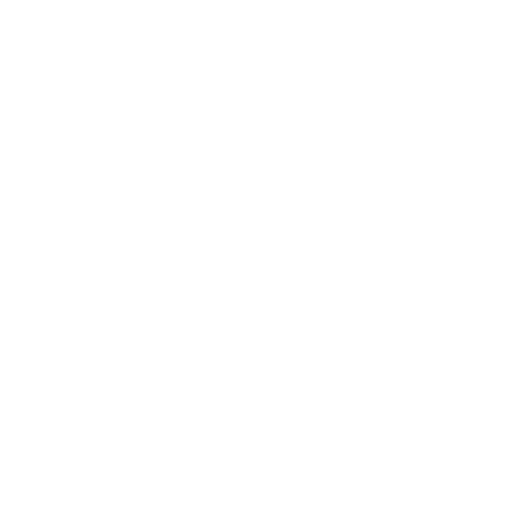
t = 0.00 s
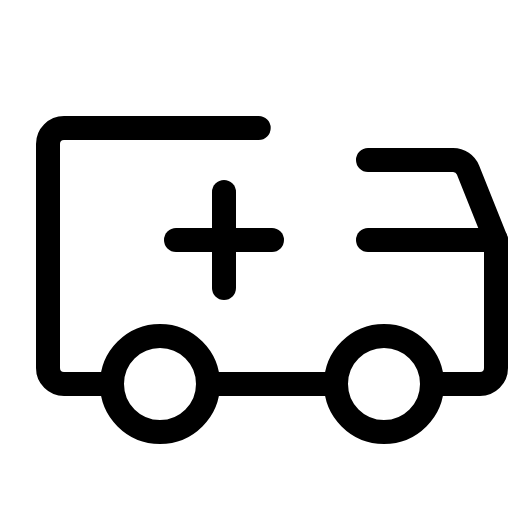
t = 0.38 s
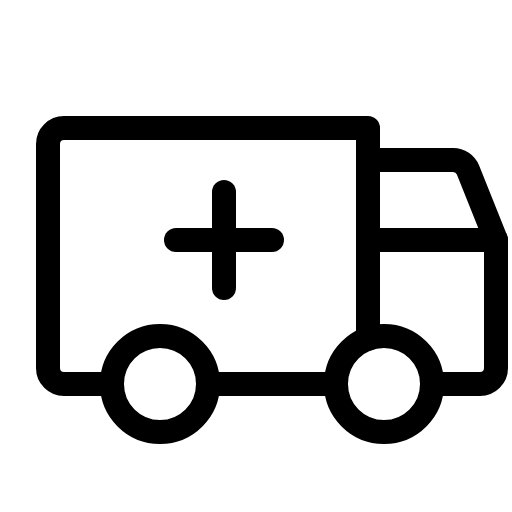
t = 1.13 s
t = 1.50 s: frame unchanged from t = 1.13 s, image omitted
t = 1.88 s: frame unchanged from t = 1.13 s, image omitted
t = 2.63 s: frame unchanged from t = 1.13 s, image omitted

The animated SVG that drew these frames (rendered in a browser with its animation timeline set to each time). Animation: 1 CSS @keyframes rule; one cycle of 3.00 s, repeats indefinitely.

<svg xmlns="http://www.w3.org/2000/svg" viewBox="0 0 256 256">
  <style>
    .draw-line {
      stroke-dasharray: 2000;
      stroke-dashoffset: 0;
    }
    svg:hover .draw-line {
      animation: phosphor-draw-in 3s ease-in-out infinite alternate;
    }
    @keyframes phosphor-draw-in {
      0%   { stroke-dashoffset: 2000; }
      50%  { stroke-dashoffset: 0; }
      100% { stroke-dashoffset: 0; }
    }
  </style><rect width="256" height="256" fill="none"/><circle cx="192" cy="192" r="24" fill="none" stroke="currentColor" stroke-linecap="round" stroke-linejoin="round" stroke-width="12" class="draw-line"/><circle cx="80" cy="192" r="24" fill="none" stroke="currentColor" stroke-linecap="round" stroke-linejoin="round" stroke-width="12" class="draw-line"/><line x1="168" y1="192" x2="104" y2="192" fill="none" stroke="currentColor" stroke-linecap="round" stroke-linejoin="round" stroke-width="12" class="draw-line"/><path d="M56,192H32a8,8,0,0,1-8-8V72a8,8,0,0,1,8-8H184V169.37" fill="none" stroke="currentColor" stroke-linecap="round" stroke-linejoin="round" stroke-width="12" class="draw-line"/><line x1="88" y1="120" x2="136" y2="120" fill="none" stroke="currentColor" stroke-linecap="round" stroke-linejoin="round" stroke-width="12" class="draw-line"/><line x1="112" y1="96" x2="112" y2="144" fill="none" stroke="currentColor" stroke-linecap="round" stroke-linejoin="round" stroke-width="12" class="draw-line"/><line x1="184" y1="120" x2="248" y2="120" fill="none" stroke="currentColor" stroke-linecap="round" stroke-linejoin="round" stroke-width="12" class="draw-line"/><path d="M184,80h42.58A8,8,0,0,1,234,85l14,35v64a8,8,0,0,1-8,8H216" fill="none" stroke="currentColor" stroke-linecap="round" stroke-linejoin="round" stroke-width="12" class="draw-line"/></svg>
